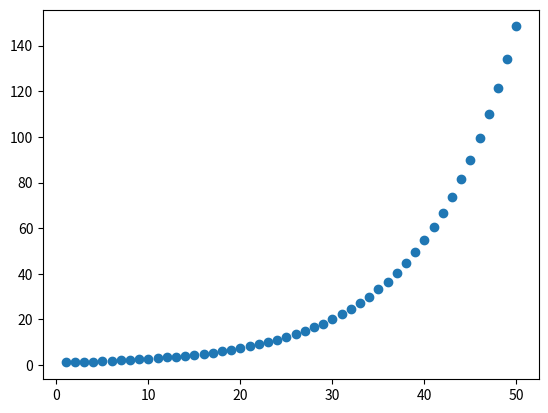

Reproduce this figure in Python.
import numpy as np
from scipy.stats import pearsonr, spearmanr
import matplotlib.pyplot as plt

X = np.arange(1, 51)
Y = np.exp(X / 10)

pearson_corr, _  =  pearsonr(X, Y)
spearman_corr, _ = spearmanr(X, Y)

print(f"Pearson (Measures exact linear fit): {pearson_corr:.4f}")
print(f"Spearman (Measures ranked order): {spearman_corr:.4f}")

plt.plot(X, Y, 'o')
plt.show()